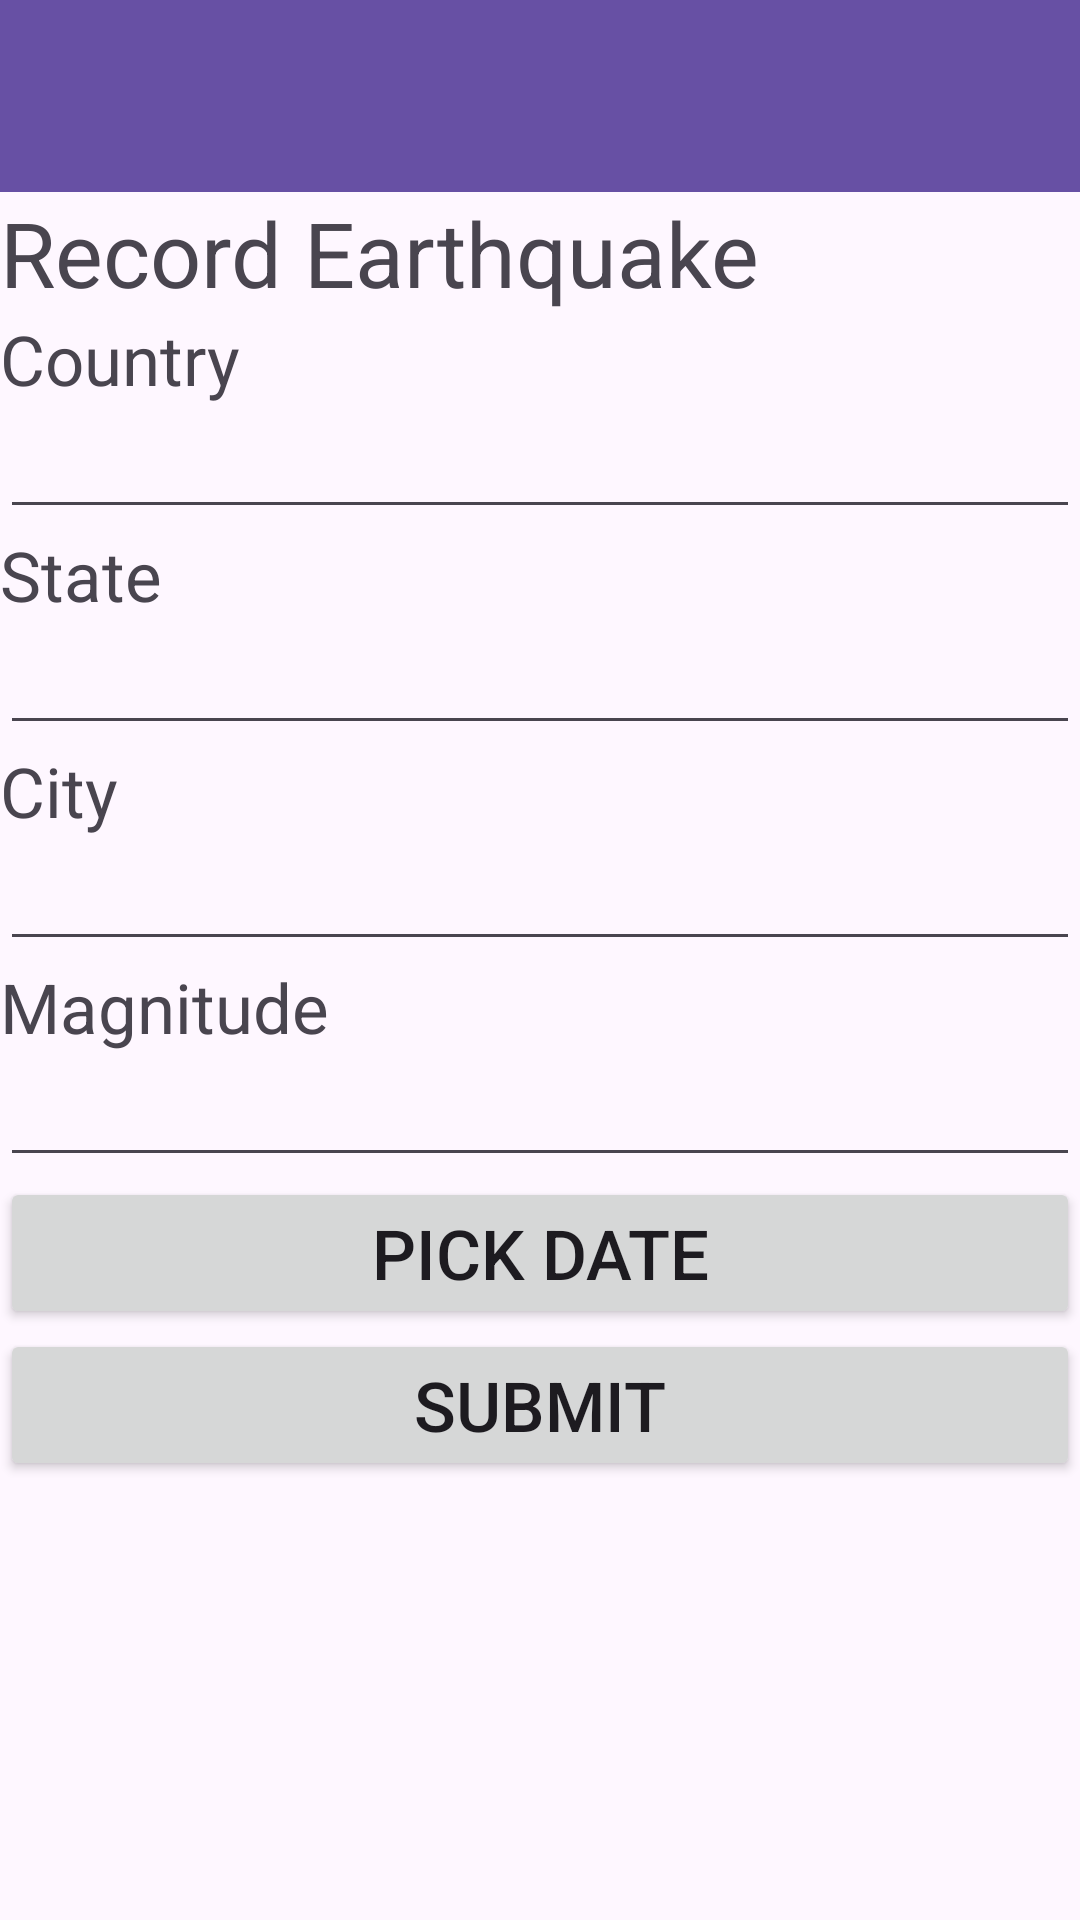

Android layout source for this screen:
<!-- AndroidManifest.xml: application theme Theme.Final_project_435 -->
<!-- res/layout/activity_earthquake_entry.xml -->
<?xml version="1.0" encoding="utf-8"?>
<LinearLayout xmlns:android="http://schemas.android.com/apk/res/android"
    xmlns:app="http://schemas.android.com/apk/res-auto"
    xmlns:tools="http://schemas.android.com/tools"
    android:id="@+id/main"
    android:layout_width="match_parent"
    android:layout_height="match_parent"
    android:orientation="vertical"
    tools:context=".EarthquakeEntryActivity">


    <androidx.appcompat.widget.Toolbar
        android:id="@+id/toolbar2"
        android:layout_width="match_parent"
        android:layout_height="wrap_content"
        android:background="?attr/colorPrimary"
        android:minHeight="?attr/actionBarSize"
        android:theme="?attr/actionBarTheme" />

    <TextView
        android:id="@+id/header2"
        android:layout_width="match_parent"
        android:layout_height="wrap_content"
        android:textSize="30sp"
        android:text="@string/header1" />

    <TextView
        android:id="@+id/textViewCountry"
        android:layout_width="match_parent"
        android:layout_height="wrap_content"
        android:textSize="23sp"
        android:text="@string/country" />

    <EditText
        android:id="@+id/editTextCountry"
        android:layout_width="match_parent"
        android:layout_height="wrap_content"
        android:ems="10"
        android:inputType="text" />

    <TextView
        android:id="@+id/textViewState"
        android:layout_width="match_parent"
        android:layout_height="wrap_content"
        android:textSize="23sp"
        android:text="@string/state" />

    <EditText
        android:id="@+id/editTextState"
        android:layout_width="match_parent"
        android:layout_height="wrap_content"
        android:ems="10"
        android:inputType="text" />

    <TextView
        android:id="@+id/textViewCity"
        android:layout_width="match_parent"
        android:layout_height="wrap_content"
        android:textSize="23sp"
        android:text="@string/city" />

    <EditText
        android:id="@+id/editTextCity"
        android:layout_width="match_parent"
        android:layout_height="wrap_content"
        android:ems="10"
        android:inputType="text" />

    <TextView
        android:id="@+id/textViewMag"
        android:layout_width="match_parent"
        android:layout_height="wrap_content"
        android:textSize="23sp"
        android:text="@string/magnitude" />

    <EditText
        android:id="@+id/editTextMag"
        android:layout_width="match_parent"
        android:layout_height="wrap_content"
        android:ems="10"
        android:inputType="text" />


    <Button
        android:id="@+id/dateFragment"
        android:layout_width="match_parent"
        android:layout_height="wrap_content"
        android:onClick="onClickDatePicker"
        android:textSize="23sp"
        android:text="@string/pick_date" />

    <Button
        android:id="@+id/submit"
        android:layout_width="match_parent"
        android:layout_height="wrap_content"
        android:textSize="23sp"
        android:onClick="onSubmit"
        android:text="@string/submit" />

    <TextView
        android:id="@+id/error"
        android:layout_width="match_parent"
        android:layout_height="wrap_content"
        android:textSize="20sp"
        android:text="" />


</LinearLayout>
<!-- resources referenced by this layout -->
<resources>
  <string name="city">City</string>
  <string name="country">Country</string>
  <string name="header1">Record Earthquake</string>
  <string name="magnitude">Magnitude</string>
  <string name="pick_date">Pick Date</string>
  <string name="state">State</string>
  <string name="submit">Submit</string>
  <style name="Theme.Final_project_435" parent="Base.Theme.Final_project_435" />
  <style name="Base.Theme.Final_project_435" parent="Theme.Material3.DayNight.NoActionBar">
          
          
      </style>
</resources>
